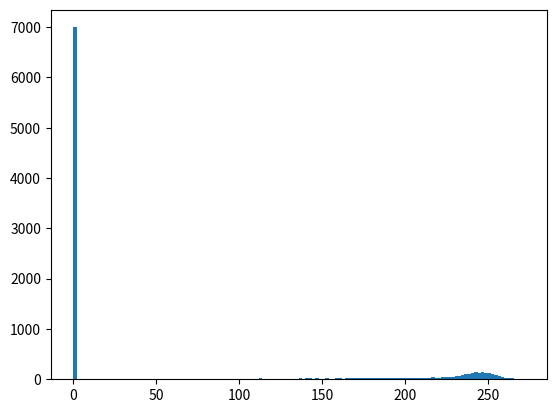

The script that saved this image:
import random
import matplotlib.pyplot as plt
from collections import Counter

N = 10000
money_end = []
n_win = 0
n_total_loss = 0

for k in range(N):
    money = 100
    bet = 1
    n_turns = 300
    n_losses = 0
    for i in range(n_turns):
        # if random.randint(1,38) == 1:
        #     money += bet * 35
        # if random.randint(1,38) <= 12:
        #     money += bet * 2   
        if random.randint(1,38) <= 18:
            money += bet
            n_losses = 0
            bet = 1
        else:
            money -= bet
            n_losses += 1
            if n_losses >= 1:
                bet *= 2
                if bet > money:
                    bet = money
        if money<=0:
            break
    money_end.append(money)

for v in money_end:
    if v > 100:
        n_win += 1
    if v == 0:
        n_total_loss += 1
print(f"prob win={n_win / N}  prob total loss={n_total_loss/N}   average money end={sum(money_end) / N}")

# print(Counter(money_end))

#plt.hist(money_end)
plt.hist(money_end, bins=range(min(money_end),max(money_end),2))
plt.show()
